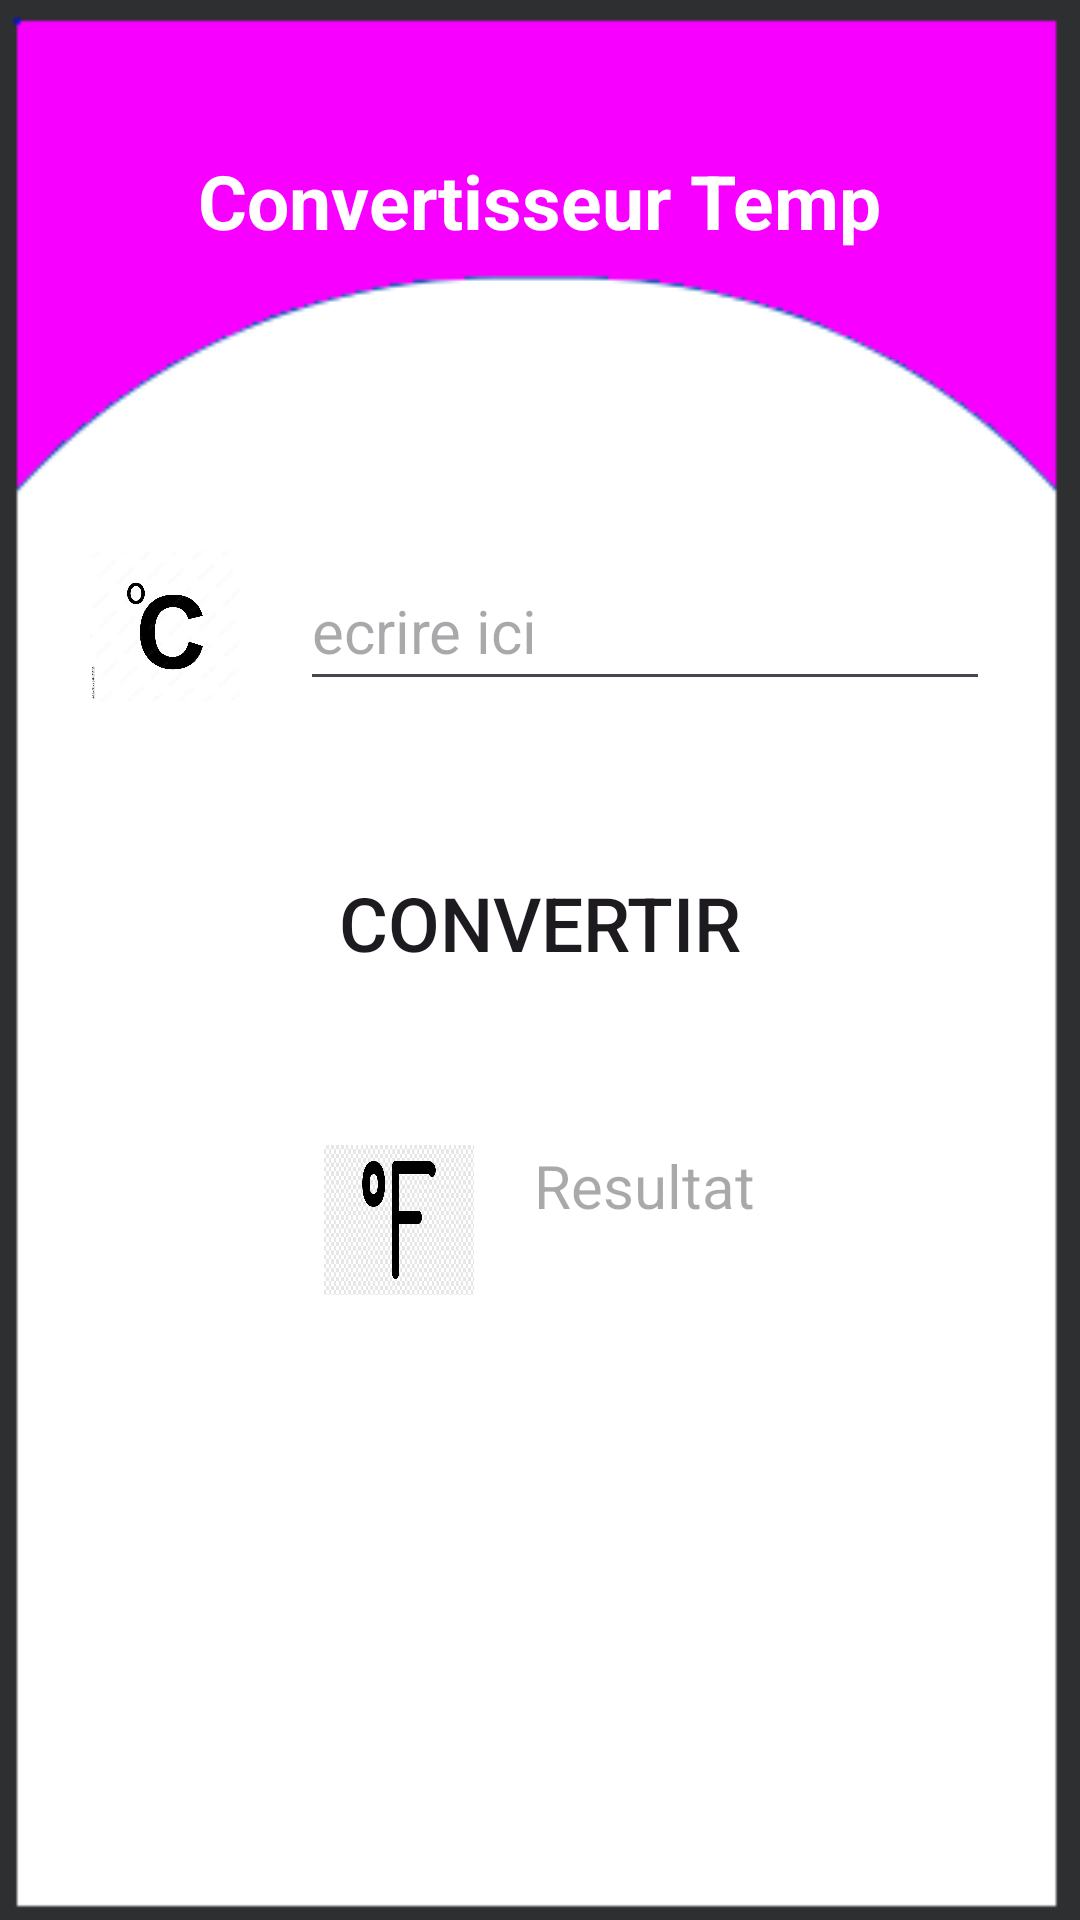

Here is an Android app screen rendered from its layout file. Give the layout XML and the strings, colors and styles it references.
<!-- AndroidManifest.xml: application theme Theme.Belguith_Ahmed_Rami_Tp4 -->
<!-- res/layout/activity_convert_temp.xml -->
<?xml version="1.0" encoding="utf-8"?>
<LinearLayout xmlns:android="http://schemas.android.com/apk/res/android"
    xmlns:app="http://schemas.android.com/apk/res-auto"
    xmlns:tools="http://schemas.android.com/tools"
    android:layout_width="match_parent"
    android:layout_height="match_parent"
    android:orientation="vertical"
    tools:context=".view.MainActivity"
    android:background="@drawable/wardi"
    >

    <TextView
        android:layout_width="wrap_content"
        android:layout_height="wrap_content"
        android:text="Convertisseur Temp"
        android:layout_gravity="center"
        android:layout_marginTop="50dp"
        android:textSize="25sp"
        android:textColor="@color/white"
        android:textStyle="bold"
        />
    <LinearLayout
        android:layout_width="300dp"
        android:layout_height="wrap_content"
        android:layout_gravity="center"
        android:layout_marginTop="100dp"
        android:orientation="horizontal">
        <ImageView
            android:id="@+id/TempC"
            android:layout_width="50dp"
            android:layout_height="50dp"
            android:layout_marginRight="20dp"
            android:background="@drawable/_000_f_141825123_zrk41qno6xecyeqbdzkzrorpkzhssf5i"
            />

        <EditText
            android:id="@+id/txtC"
            android:layout_width="wrap_content"
            android:layout_height="match_parent"
            android:layout_gravity="center"
            android:layout_weight="1"
            android:hint="ecrire ici"
            android:inputType="numberDecimal"
            android:textSize="20sp" />
    </LinearLayout>
    <Button
        android:id="@+id/button_Temp"
        android:layout_marginTop="50dp"
        android:layout_gravity="center"
        android:layout_height="wrap_content"
        android:textSize="25sp"
        android:layout_width="280dp"
        android:text="Convertir"
        android:background="@drawable/rounded_corner"
        />
    <TableLayout
        android:layout_width="wrap_content"
        android:layout_height="wrap_content"
        android:layout_marginBottom="50dp"/>
    <TableRow
        android:layout_width="wrap_content"
        android:layout_height="wrap_content"
        android:layout_gravity="center"
        android:layout_marginBottom="20dp">

        <ImageView
            android:id="@+id/TempF"
            android:layout_width="50dp"
            android:layout_height="50dp"
            android:layout_marginRight="20dp"
            android:background="@drawable/png_transparent_degree_symbol_fahrenheit_451_temperature_symbol_miscellaneous_angle_text"
            />

        <TextView
            android:id="@+id/txtF"
            android:layout_width="wrap_content"
            android:layout_height="match_parent"
            android:layout_gravity="center"
            android:layout_weight="1"
            android:hint="Resultat"
            android:inputType="numberDecimal"
            android:textSize="20sp"
            android:background="@null"/>
    </TableRow>

</LinearLayout>
<!-- resources referenced by this layout -->
<resources>
  <!-- drawable _000_f_141825123_zrk41qno6xecyeqbdzkzrorpkzhssf5i: jpg bitmap (drawable, 71458 bytes) -->
  <!-- drawable png_transparent_degree_symbol_fahrenheit_451_temperature_symbol_miscellaneous_angle_text: png bitmap (drawable, 2817 bytes) -->
  <!-- drawable rounded_corner (drawable) -->
  <?xml version="1.0" encoding="utf-8"?>
      <shape xmlns:android="http://schemas.android.com/apk/res/android">
          <corners  android:radius="50dp"/>
      </shape>
  <!-- drawable wardi: png bitmap (drawable, 2662 bytes) -->
  <style name="Theme.Belguith_Ahmed_Rami_Tp4" parent="Base.Theme.Belguith_Ahmed_Rami_Tp4" />
  <style name="Base.Theme.Belguith_Ahmed_Rami_Tp4" parent="Theme.Material3.DayNight.NoActionBar">
          
          
      </style>
  <!-- not gathered from this repository: default colours our renderer supplied (Android Studio template values) -->
  <color name="white">#FFFFFFFF</color>
</resources>
